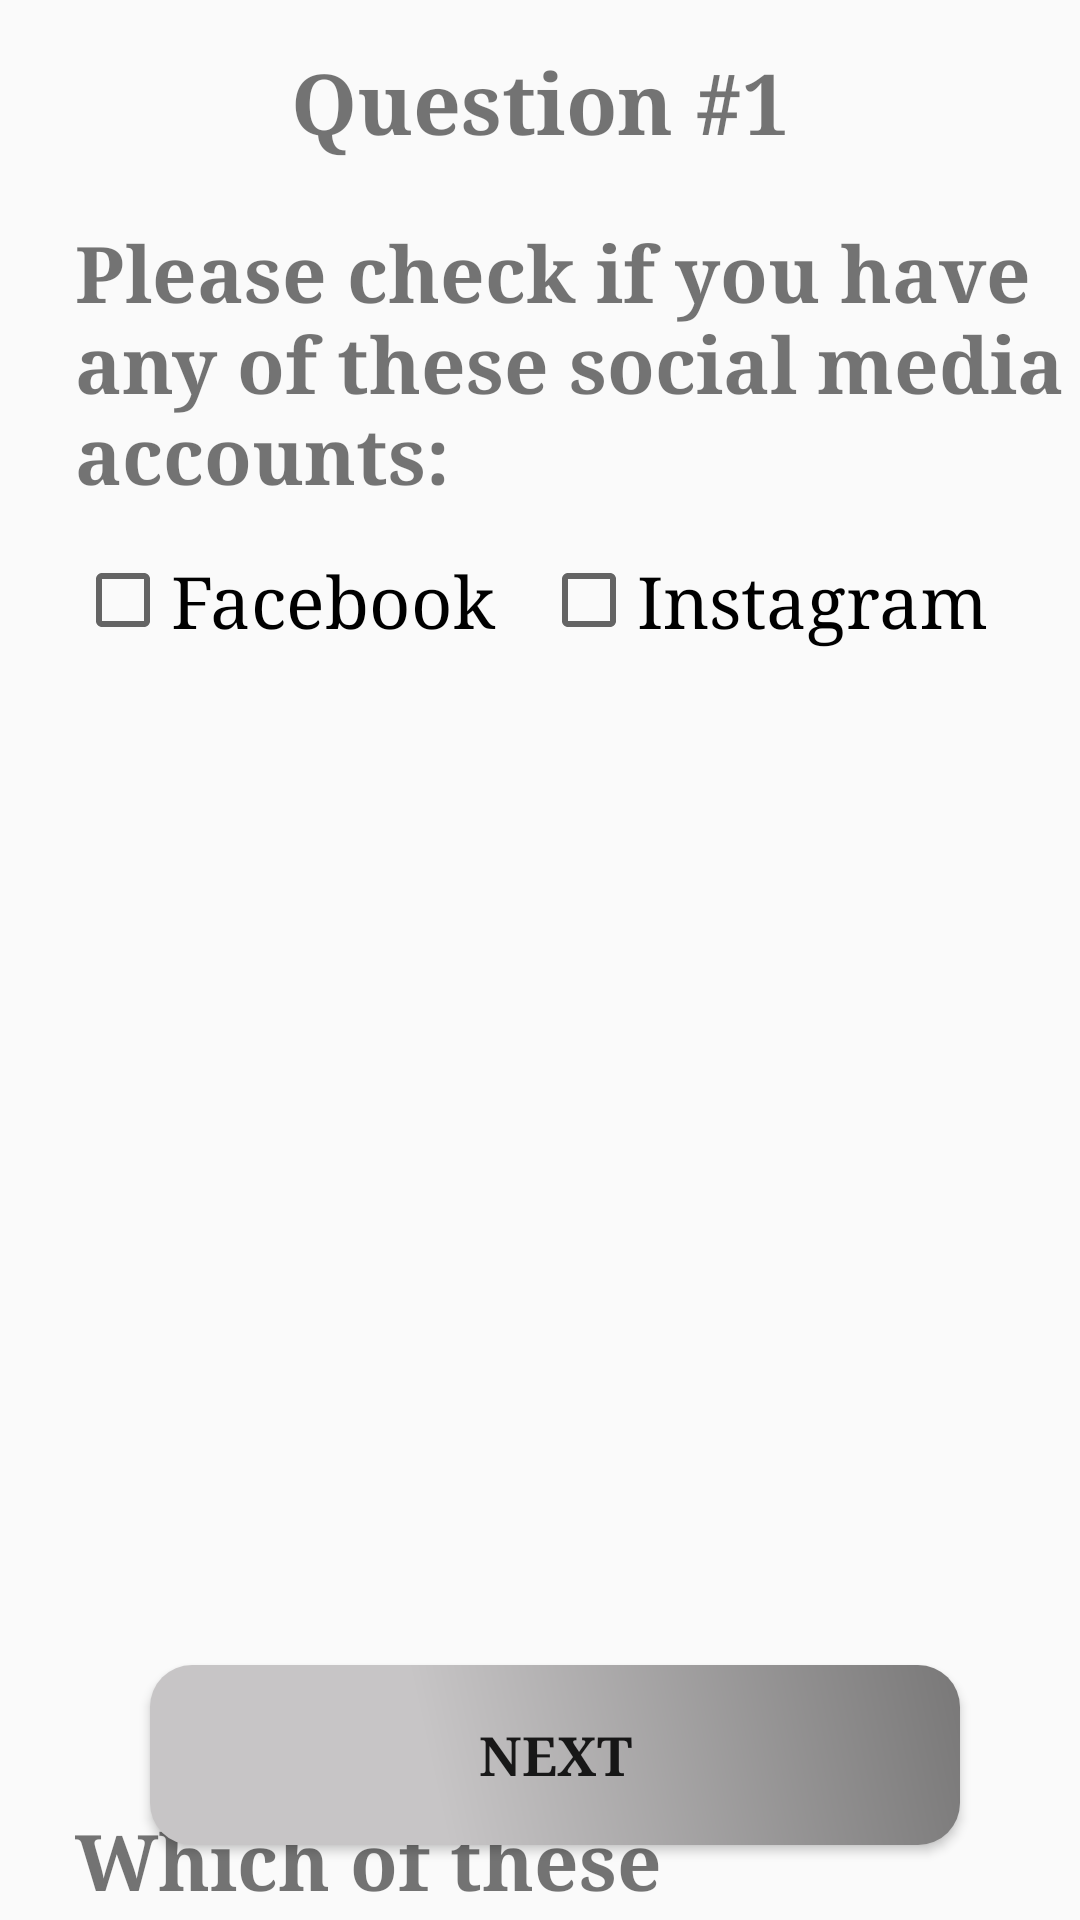

Layout XML and referenced resources for this Android screen:
<!-- AndroidManifest.xml: application theme AppTheme -->
<!-- res/layout/custom_layout.xml -->
<?xml version="1.0" encoding="utf-8"?>
<RelativeLayout xmlns:android="http://schemas.android.com/apk/res/android"
    android:orientation="vertical"
    android:layout_margin="15dp"
    android:layout_width="match_parent"
    android:layout_height="match_parent">

    <TextView
        android:layout_alignParentTop="true"
        android:layout_centerInParent="true"
        android:id="@+id/txtQuestion"
        android:layout_marginTop="15dp"
        android:layout_marginLeft="25dp"
        android:textStyle="bold"
        android:textSize="28sp"
        android:typeface="serif"
        android:text="Question #1"
        android:layout_width="wrap_content"
        android:layout_height="wrap_content" />

    <TextView
        android:layout_below="@+id/txtQuestion"
        android:layout_marginTop="20dp"
        android:id="@+id/txtTitle"
        android:layout_marginLeft="25dp"
        android:textSize="26sp"
        android:textStyle="bold"
        android:typeface="serif"
        android:text="Please check if you have any of these social media accounts:"
        android:layout_width="wrap_content"
        android:layout_height="wrap_content" />

    <LinearLayout
        android:id="@+id/layout"
        android:layout_marginTop="15dp"
        android:layout_below="@+id/txtTitle"
        android:orientation="horizontal"
        android:layout_width="match_parent"
        android:layout_height="wrap_content">

        <CheckBox
            android:layout_marginRight="15dp"
            android:id="@+id/chckFacebook"
            android:textSize="24sp"
            android:text="Facebook"
            android:layout_marginLeft="25dp"
            android:typeface="serif"
            android:layout_width="wrap_content"
            android:layout_height="wrap_content" />

        <CheckBox
            android:layout_marginRight="15dp"
            android:text="Instagram"
            android:id="@+id/chckInstagram"
            android:typeface="serif"
            android:textSize="24sp"
            android:layout_width="wrap_content"
            android:layout_height="wrap_content" />

        <CheckBox
            android:layout_marginRight="15dp"
            android:text="Twitter"
            android:id="@+id/chckTwitter"
            android:typeface="serif"
            android:textSize="24sp"
            android:layout_width="wrap_content"
            android:layout_height="wrap_content" />

        <CheckBox
            android:layout_marginRight="15dp"
            android:text="Snapchat"
            android:id="@+id/chckSnapchat"
            android:typeface="serif"
            android:textSize="24sp"
            android:layout_width="wrap_content"
            android:layout_height="wrap_content" />

        <CheckBox
            android:layout_marginRight="5dp"
            android:text="Others"
            android:id="@+id/chckOthers"
            android:typeface="serif"
            android:textSize="24sp"
            android:layout_width="wrap_content"
            android:layout_height="wrap_content" />

        <TextView
            android:id="@+id/txtOthers"
            android:text="_______________________"
            android:layout_width="wrap_content"
            android:layout_height="wrap_content" />
    </LinearLayout>

    <TextView
        android:id="@+id/txtQuestion2"
        android:layout_marginTop="40dp"
        android:textSize="26sp"
        android:textStyle="bold"
        android:typeface="serif"
        android:layout_marginLeft="25dp"
        android:layout_below="@+id/layout"
        android:text="Which of these PANDORA products do you own:"
        android:layout_width="wrap_content"
        android:layout_height="wrap_content" />

    <CheckBox
        android:layout_marginTop="15dp"
        android:layout_marginLeft="25dp"
        android:layout_below="@+id/txtQuestion2"
        android:layout_marginRight="5dp"
        android:text="Bracelet"
        android:id="@+id/chckBracelet"
        android:typeface="serif"
        android:textSize="24sp"
        android:layout_width="wrap_content"
        android:layout_height="wrap_content" />

    <CheckBox
        android:textSize="24sp"
        android:typeface="serif"
        android:layout_marginLeft="23dp"
        android:layout_marginTop="15dp"
        android:layout_below="@+id/txtQuestion2"
        android:layout_toRightOf="@id/chckBracelet"
        android:id="@+id/chckCharm"
        android:text="Charm"
        android:layout_width="wrap_content"
        android:layout_height="wrap_content" />

    <CheckBox
        android:textSize="24sp"
        android:typeface="serif"
        android:layout_marginLeft="58dp"
        android:layout_marginTop="15dp"
        android:layout_below="@+id/txtQuestion2"
        android:id="@+id/chckNecklace"
        android:layout_toRightOf="@+id/chckCharm"
        android:text="Necklace"
        android:layout_width="wrap_content"
        android:layout_height="wrap_content" />

    <CheckBox
        android:id="@+id/chckRing"
        android:text="Ring"
        android:textSize="24sp"
        android:typeface="serif"
        android:layout_marginTop="20dp"
        android:layout_marginLeft="25dp"
        android:layout_below="@+id/chckBracelet"
        android:layout_width="wrap_content"
        android:layout_height="wrap_content" />

    <CheckBox
        android:textSize="24sp"
        android:text="Earrings"
        android:typeface="serif"
        android:layout_marginTop="20dp"
        android:layout_marginLeft="70dp"
        android:layout_toRightOf="@+id/chckRing"
        android:layout_below="@+id/chckCharm"
        android:id="@+id/chckEarrings"
        android:layout_width="wrap_content"
        android:layout_height="wrap_content" />

    <Button
        android:id="@+id/btnNext"
        android:background="@drawable/shape"
        android:textSize="18dp"
        android:textStyle="bold"
        android:typeface="serif"
        android:text="NEXT"
        android:layout_marginRight="40dp"
        android:layout_marginBottom="25dp"
        android:layout_alignParentBottom="true"
        android:layout_alignParentRight="true"
        android:layout_width="wrap_content"
        android:layout_height="wrap_content" />

</RelativeLayout>
<!-- resources referenced by this layout -->
<resources>
  <!-- drawable shape (drawable) -->
  <?xml version="1.0" encoding="utf-8"?>
  <shape xmlns:android="http://schemas.android.com/apk/res/android"
      android:shape="rectangle">
      <corners android:radius="14dp" />
      <gradient
          android:angle="45"
          android:centerColor="@color/whiteGray"
          android:centerX="35%"
          android:endColor="@color/gray"
          android:startColor="@color/whiteGray"
          android:type="linear" />
      <padding
          android:bottom="0dp"
          android:left="0dp"
          android:right="0dp"
          android:top="0dp" />
      <size
          android:width="270dp"
          android:height="60dp" /> </shape>
  <style name="AppTheme" parent="Theme.AppCompat.Light.NoActionBar">
          
          <item name="colorPrimary">@color/colorPrimary</item>
          <item name="colorPrimaryDark">@color/colorPrimaryDark</item>
          <item name="colorAccent">@color/colorAccent</item>
      </style>
  <color name="whiteGray">#c7c5c6</color>
  <color name="gray">#797878</color>
  <color name="colorPrimary">#3F51B5</color>
  <color name="colorPrimaryDark">#303F9F</color>
  <color name="colorAccent">#4099ff</color>
</resources>
